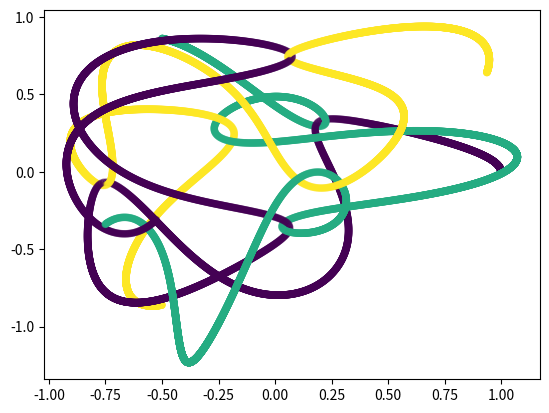

Source code (Python): (Note: this script raises an exception after producing the figure.)
# coding: utf-8
# three_body_2d.py
""" Use Docstrings like this so that help() can give useful output.
    These can be multi-line, that's nice ;-)
    Simple 3-body simulation constrained to 2D  """

# run it at os command line:
# osprompt> py three_body_2d.py

# v8 - adjusted to run in pythonista
# v7 - put previous comments at bottom; some tweaking for PEP8.
#      Include a 3D plot with t as the z axis (based on lines3d_demo.py)
#      (Test using git.)
# [redacted]

from mpl_toolkits.mplot3d import Axes3D
import numpy as np
import matplotlib as mpl
import matplotlib.pyplot as plt

# max time to simulate
tmax = 6.0
# time step size
dt = 0.001

# include a "softening" parameter in the Force calculation
epsilon = 1.0e-4

# Gravitational constant... (here for completeness)
grav = 0.8

# variables and initial values for each body's x,y vx,vy and mass:
b1x = 1.0
b1y = 0.0
b1vx = 0.0
b1vy = 0.5
b1m = 3.0
b2x = -0.5
b2y = 0.86
b2vx = 0.5
b2vy = 0.0
b2m = 4.1
b3x = -0.5
b3y = -0.86
b3vx = -0.5
b3vy = 0.0
b3m = 3.9


# adjust the v's so that the CM is constant (total p = 0)
px = b1vx * b1m + b2vx * b2m + b3vx * b3m
dv = px / (b1m + b2m + b3m)
b1vx -= dv
b2vx -= dv
b3vx -= dv
# y axis
py = b1vy * b1m + b2vy * b2m + b3vy * b3m
dv = py / (b1m + b2m + b3m)
b1vy -= dv
b2vy -= dv
b3vy -= dv

##colors = np.random.rand(3)
colors = [0.07167369,  0.6313451, 0.98]

print()
print("(", b1x, b1y, ")  (", b2x, b2y, ")  (", b3x, b3y, ")")
print()
# print(colors)

# keep track of the locations, starting at
xs = [b1x, b2x, b3x]
ys = [b1y, b2y, b3y]

# coming into the Leapfrog loop they want "a0", so do this:
# calc distances squared - these are useful
r12sq = (b2x - b1x)**2 + (b2y - b1y)**2
r13sq = (b3x - b1x)**2 + (b3y - b1y)**2
r23sq = (b3x - b2x)**2 + (b3y - b2y)**2
# calc the forces
ftemp = grav * (b1m * b2m / r12sq) / np.sqrt(r12sq + epsilon)
f12x = ftemp * (b2x - b1x)
f12y = ftemp * (b2y - b1y)
ftemp = grav * (b1m * b3m / r13sq) / np.sqrt(r13sq + epsilon)
f13x = ftemp * (b3x - b1x)
f13y = ftemp * (b3y - b1y)
ftemp = grav * (b2m * b3m / r23sq) / np.sqrt(r23sq + epsilon)
f23x = ftemp * (b3x - b2x)
f23y = ftemp * (b3y - b2y)
# these forces can be used at step zero..
#
# do enough time steps to get to tmax
totalsteps = int(tmax / dt)
for thisstep in range(totalsteps):
    # create the x_n+1/2 values; they replace the current x's:
    b1x += 0.5 * dt * b1vx
    b1y += 0.5 * dt * b1vy
    b2x += 0.5 * dt * b2vx
    b2y += 0.5 * dt * b2vy
    b3x += 0.5 * dt * b3vx
    b3y += 0.5 * dt * b3vy
    # if it's the first time through add in acceleration:
    if (thisstep == 0):
        b1x += 0.25 * dt * dt * (f12x + f13x) / b1m
        b1y += 0.25 * dt * dt * (f12y + f13y) / b1m
        b2x += 0.25 * dt * dt * (-1.0 * f12x + f23x) / b2m
        b2y += 0.25 * dt * dt * (-1.0 * f12y + f23y) / b2m
        b3x += 0.25 * dt * dt * (-1.0 * f13x - f23x) / b3m
        b3y += 0.25 * dt * dt * (-1.0 * f13y - f23y) / b3m
    # do the force calculations for the x_n+1/2 values:
    # calc distances squared - these are useful
    r12sq = (b2x - b1x)**2 + (b2y - b1y)**2
    r13sq = (b3x - b1x)**2 + (b3y - b1y)**2
    r23sq = (b3x - b2x)**2 + (b3y - b2y)**2
    # calc the forces
    ftemp = grav * (b1m * b2m / r12sq) / np.sqrt(r12sq + epsilon)
    f12x = ftemp * (b2x - b1x)
    f12y = ftemp * (b2y - b1y)
    ftemp = grav * (b1m * b3m / r13sq) / np.sqrt(r13sq + epsilon)
    f13x = ftemp * (b3x - b1x)
    f13y = ftemp * (b3y - b1y)
    ftemp = grav * (b2m * b3m / r23sq) / np.sqrt(r23sq + epsilon)
    f23x = ftemp * (b3x - b2x)
    f23y = ftemp * (b3y - b2y)
    # update the velocities to v_n+1
    b1vx += dt * (f12x + f13x) / b1m
    b1vy += dt * (f12y + f13y) / b1m
    b2vx += dt * (-1.0 * f12x + f23x) / b2m
    b2vy += dt * (-1.0 * f12y + f23y) / b2m
    b3vx += dt * (-1.0 * f13x - f23x) / b3m
    b3vy += dt * (-1.0 * f13y - f23y) / b3m
    # update the positions to x_n+1
    b1x += 0.5 * dt * b1vx
    b1y += 0.5 * dt * b1vy
    b2x += 0.5 * dt * b2vx
    b2y += 0.5 * dt * b2vy
    b3x += 0.5 * dt * b3vx
    b3y += 0.5 * dt * b3vy
    # append them to the list
    xs += [b1x, b2x, b3x]
    ys += [b1y, b2y, b3y]

print("(", b1x, b1y, ")  (", b2x, b2y, ")  (", b3x, b3y, ")")
print()

# Show paths on 2D plot
fig2d = plt.figure(1)
plt.scatter(xs, ys, c=(int(len(xs) / 3)) * colors,
            s=20, alpha=0.5, edgecolors='face')
plt.show()

if 1 == 1:
        # Show paths in 3D
    mpl.rcParams['legend.fontsize'] = 10

    fig = plt.figure(2)
    ax = fig.gca(projection='3d')

    # Make a z array - time!
    zs = dt * np.array(range(totalsteps))

    ax.plot(xs[0:3 * totalsteps:3], ys[0:3 * totalsteps:3], zs,
            label='Body 1')
    ax.plot(xs[1:3 * totalsteps:3], ys[1:3 * totalsteps:3], zs,
            label='Body 2')
    ax.plot(xs[2:3 * totalsteps:3], ys[2:3 * totalsteps:3], zs,
            label='Body 3')
    #ax.plot(x, y, z, label='parametric curve')
    #ax.plot(x, y, 0.5*z, label='squished curve')
    ax.legend()

    plt.show()


# - - - - - - - - - - - - - - - - - - - - - - - - - - - - - - - - - - - - - - -
# Previous versions info:
# v6 - all bodies moving, adjust parameters for fun... very sensitive.
# v5 - Implemented:  Leapfrog integration (remove the v4 A-B stuff)
#    https://msdn.microsoft.com/en-us/library/dn528554(v=vs.85).aspx
# Check/compare this to the v3 results:    * This is better, e.g., dt=0.05 not as bad. *
# dt=0.05:  ( 0.429118848385 1.71982512641 )  ( 0.393327671913 0.943054785555 )  ( -1.0 -0.86 )
# dt=0.03:  ( 0.449177825241 1.69442795657 )  ( 0.378174762019 0.960296617147 )  ( -0.9995 -0.86 )
# dt=0.01:  ( 0.487766620217 1.69262159742 )  ( 0.350414668134 0.962959806766 )  ( -1.0 -0.86 )
# dt=0.002: ( 0.487766620217 1.69262159742 )  ( 0.350414668134 0.962959806766 )  ( -1.0 -0.86 )
# dt=0.0001:( 0.490110100467 1.69129612836 )  ( 0.348699926487 0.963929662175 )  ( -1.0 -0.86 )
# v4 - added epsilon; tried to improve the interations, e.g. by using:
#   Two-step Adams-Bashforth (on https://en.wikipedia.org/wiki/Linear_multistep_method )
#      y_n+2 = y_n+1 + 3/2 dt f_n+1(t,y) - 1/2 dt f_n(t,y)
#   This didn't work... because v' is not f(t,v) ?
# v3 - set to two masses only by zeroing f13, f23; adjust v's for a wide orbit.
# Check numerical accuracy by looking at t=10 point vs dt, for simple "dv=a*dt, dx=v*dt" method:
# dt=0.05:  ( 0.279169636664 1.62654526791 )  ( 0.503046607319 1.01130834056 )  ( -1.0 -0.86 )
#  eps.1e-4 ( 0.278340759037 1.62615345622 )  ( 0.503653103143 1.01159503203 )  ( -1.0 -0.86 )
# dt=0.03:  ( 0.361276244657 1.65494013081 )  ( 0.442492991714 0.989190148188 )  ( -0.9995 -0.86 )
# dt=0.01:  ( 0.461599078445 1.68496607947 )  ( 0.369561649918 0.968561405263 )  ( -1.0 -0.86 )
# dt=0.005: ( 0.477366118664 1.68809842666 )  ( 0.358024791221 0.966269443908 )  ( -1.0 -0.86 )
# dt=0.002: ( 0.485886985153 1.68993737755 )  ( 0.351790010864 0.964923870083 )  ( -1.0 -0.86 )
# dt=0.001: ( 0.488567582574 1.69055396488 )  ( 0.349828598116 0.964472708628 )  ( -1.0 -0.86 )
# dt=0.0001:( 0.490911201825 1.69111267825 )  ( 0.348113754762 0.964063893965 )  ( -1.0 -0.86 )
#  eps.1e-4 ( 0.489854101957 1.69123302781 )  ( 0.34888724247  0.963975833309 )  ( -1.0 -0.86 )
# v2 - improve organization; use tmax; all 3 masses move.
# v1 - just starting...
